Run: headless pygame with SDL's dummy video driver; simulated clock (each Clock.tick advances the game by its frame time, no real sleeping); random seed 0; keys injected as events and as key.get_pressed() state; no mouse input.
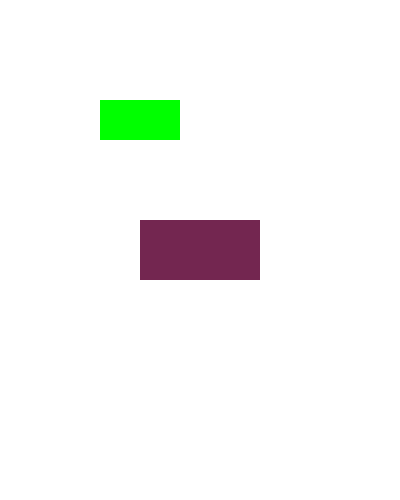
Frame 1 of 4 · flips 1–60 · no input
Frame 2 of 4 · flips 61–180 · tapped SPACE, RETURN · held RIGHT (→), D · screen unchanged from frame 1, image omitted
Frame 3 of 4 · flips 181–300 · held DOWN (↓), S · screen unchanged from frame 2, image omitted
Frame 4 of 4 · flips 301–420 · held LEFT (←), A, UP (↑), W · screen unchanged from frame 3, image omitted

The pygame program that drew these frames:

"""
Representa un rectangulo con la clase Rect y lo dibuja en pantalla con la funcion pygame.draw.rect

Cambio:
  *Crea un segundo rectangulo mediante una tupla

"""
import pygame
import sys

pygame.init()

width = 400
height = 500

surface = pygame.display.set_mode((width, height))
pygame.display.set_caption('Rectangulos')

white = (255, 255, 255)
red = (115, 38, 80)
green = (0, 255, 0)

rect = pygame.Rect(100, 150, 120, 60)  
rect.center = (width // 2, height // 2)

print(rect.x)
print(rect.y)

rect2 = (100, 100, 80, 40) # segunda forma de crear un rectangulo

while True:
    for event in pygame.event.get():
        if event.type == pygame.QUIT:
            pygame.quit()
            sys.exit()

    surface.fill(white)

    pygame.draw.rect(surface, red, rect)
    pygame.draw.rect(surface, green, rect2)

    pygame.display.update()
